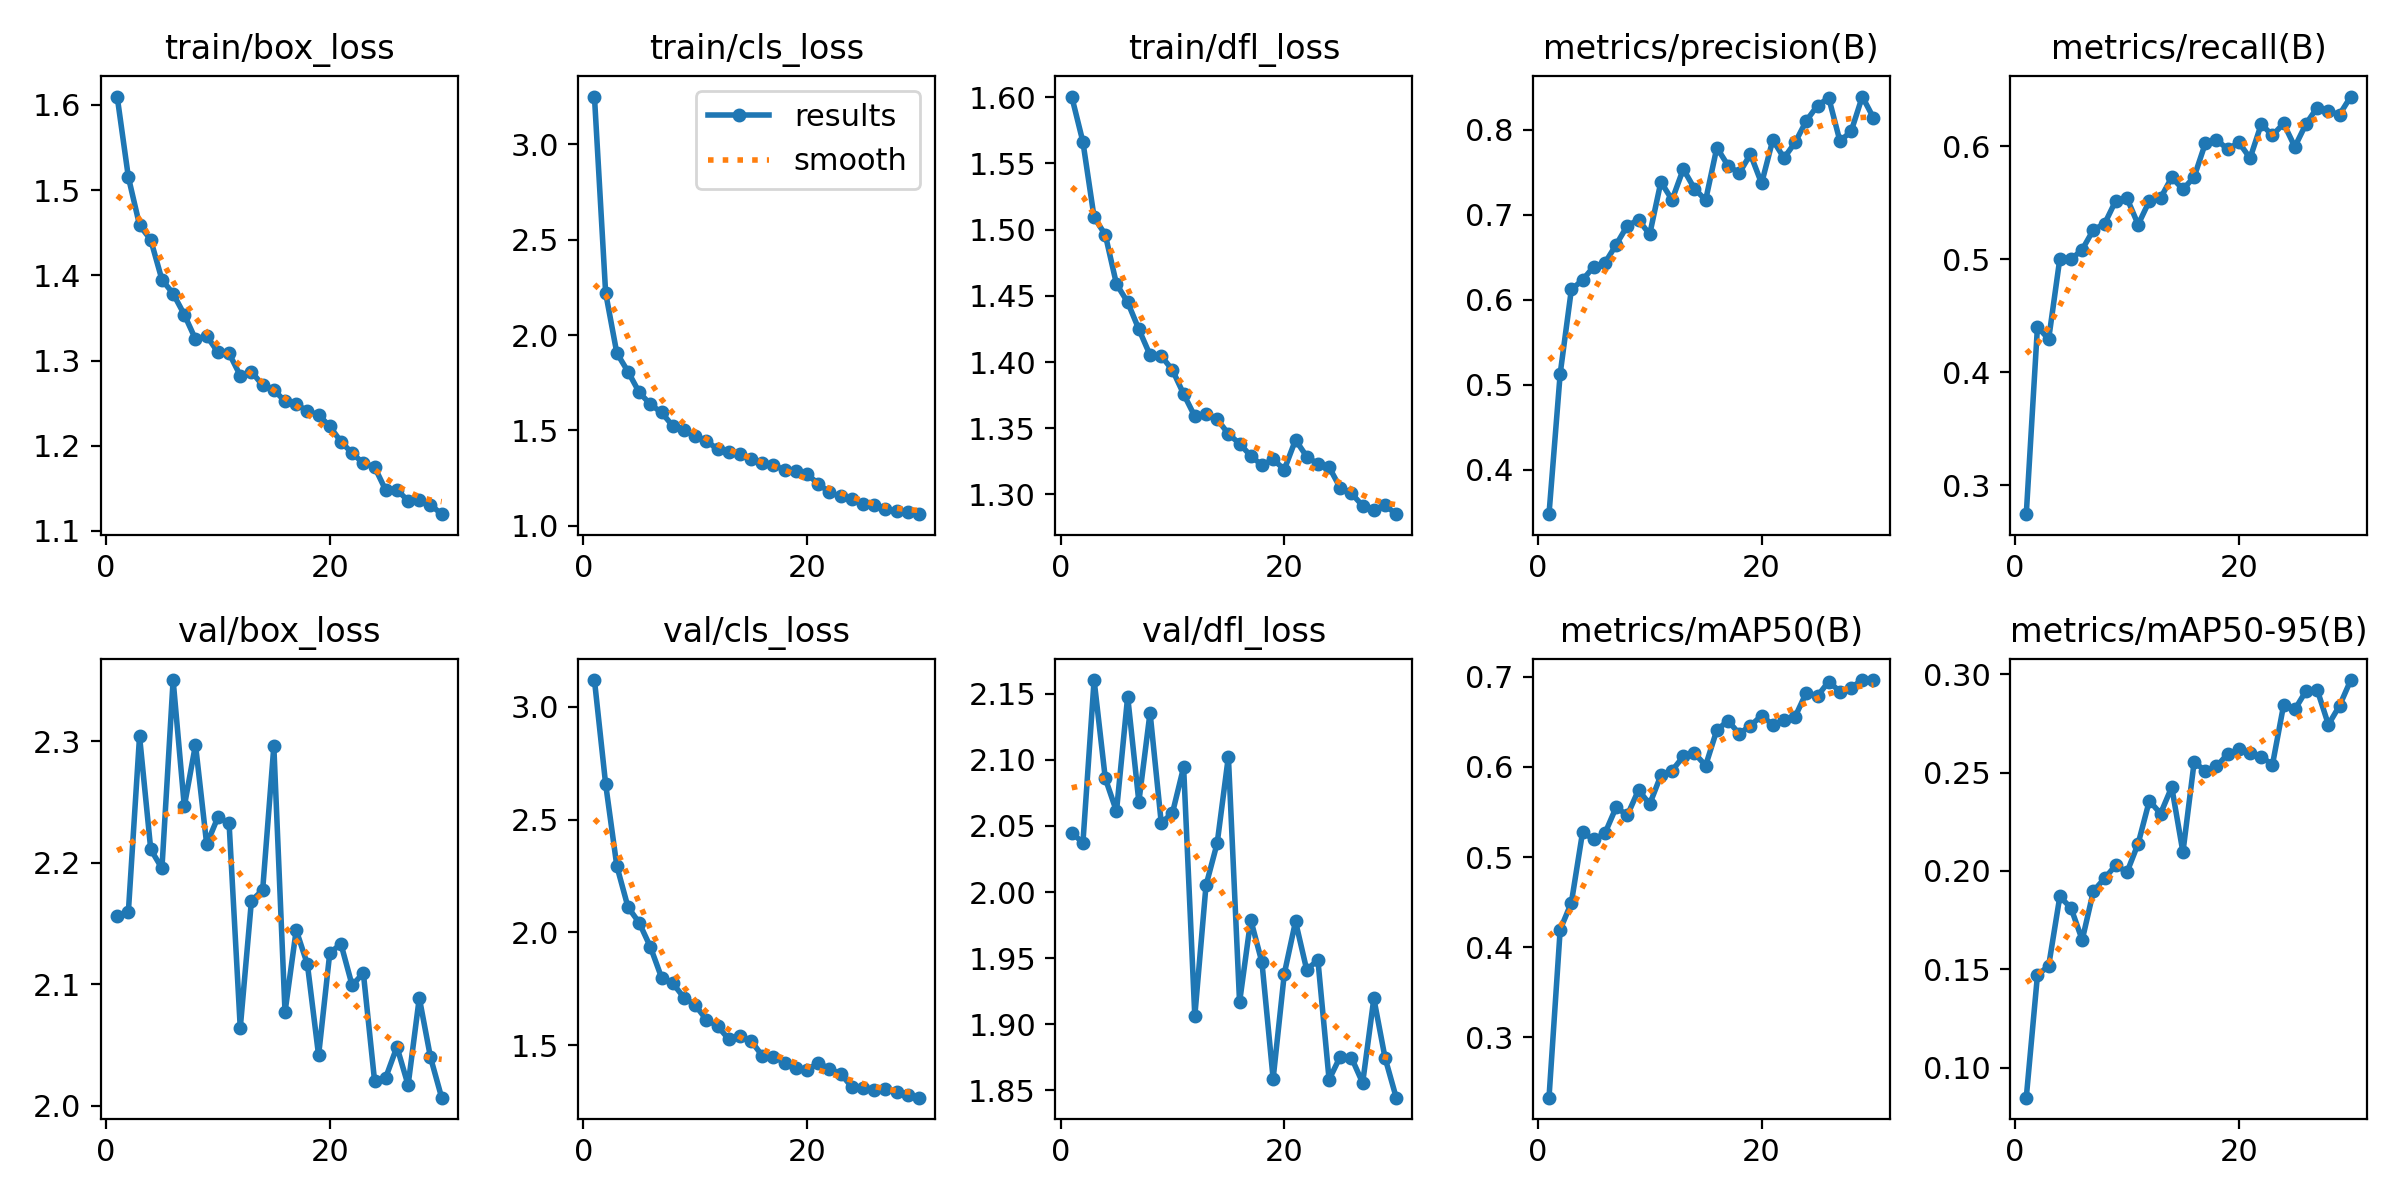

Source data for this figure (header and first rows):
epoch, time, train/box_loss, train/cls_loss, train/dfl_loss, metrics/precision(B), metrics/recall(B), metrics/mAP50(B), metrics/mAP50-95(B), val/box_loss, val/cls_loss, val/dfl_loss, lr/pg0, lr/pg1, lr/pg2
1, 62.44, 1.61, 3.251, 1.6, 0.3476, 0.2742, 0.233, 0.0847, 2.156, 3.119, 2.045, 0.0002363, 0.0002363, 0.0002363
2, 102.8, 1.515, 2.222, 1.566, 0.5128, 0.4401, 0.4195, 0.1469, 2.159, 2.658, 2.037, 0.0004586, 0.0004586, 0.0004586
3, 143.6, 1.459, 1.906, 1.509, 0.6118, 0.4291, 0.4494, 0.1517, 2.304, 2.294, 2.16, 0.0006653, 0.0006653, 0.0006653
4, 183.5, 1.442, 1.808, 1.496, 0.623, 0.5005, 0.5276, 0.187, 2.211, 2.111, 2.086, 0.0006433, 0.0006433, 0.0006433
5, 223.5, 1.395, 1.7, 1.459, 0.6388, 0.4998, 0.5195, 0.1811, 2.195, 2.042, 2.061, 0.0006198, 0.0006198, 0.0006198
6, 261.8, 1.379, 1.636, 1.445, 0.643, 0.5084, 0.5264, 0.1649, 2.35, 1.935, 2.148, 0.0005962, 0.0005962, 0.0005962
7, 300.1, 1.354, 1.594, 1.425, 0.6645, 0.526, 0.5553, 0.1897, 2.246, 1.799, 2.068, 0.0005726, 0.0005726, 0.0005726
8, 337.9, 1.325, 1.523, 1.405, 0.6869, 0.5313, 0.5464, 0.1962, 2.297, 1.774, 2.136, 0.0005491, 0.0005491, 0.0005491
9, 376.6, 1.329, 1.504, 1.405, 0.6937, 0.5518, 0.5744, 0.2029, 2.215, 1.71, 2.052, 0.0005255, 0.0005255, 0.0005255
10, 415.4, 1.31, 1.47, 1.394, 0.6767, 0.5538, 0.5588, 0.1993, 2.237, 1.677, 2.06, 0.0005019, 0.0005019, 0.0005019
11, 454.3, 1.308, 1.445, 1.376, 0.7384, 0.5306, 0.5907, 0.2139, 2.233, 1.613, 2.094, 0.0004784, 0.0004784, 0.0004784
12, 493, 1.282, 1.401, 1.359, 0.7173, 0.5515, 0.596, 0.2357, 2.064, 1.584, 1.906, 0.0004548, 0.0004548, 0.0004548
13, 531.8, 1.287, 1.385, 1.361, 0.7534, 0.554, 0.6117, 0.2291, 2.169, 1.526, 2.005, 0.0004313, 0.0004313, 0.0004313
14, 570.3, 1.271, 1.374, 1.357, 0.7305, 0.5724, 0.6153, 0.2426, 2.177, 1.539, 2.037, 0.0004077, 0.0004077, 0.0004077
15, 608.6, 1.266, 1.352, 1.346, 0.7169, 0.5618, 0.6016, 0.2095, 2.296, 1.519, 2.102, 0.0003841, 0.0003841, 0.0003841
16, 647.7, 1.252, 1.327, 1.338, 0.7787, 0.5726, 0.641, 0.2552, 2.077, 1.452, 1.917, 0.0003606, 0.0003606, 0.0003606
17, 686.6, 1.249, 1.316, 1.329, 0.7576, 0.6025, 0.6514, 0.251, 2.144, 1.449, 1.979, 0.000337, 0.000337, 0.000337
18, 725.2, 1.24, 1.293, 1.322, 0.7486, 0.6058, 0.6369, 0.2531, 2.116, 1.421, 1.947, 0.0003134, 0.0003134, 0.0003134
19, 763.9, 1.236, 1.289, 1.327, 0.771, 0.5972, 0.6459, 0.2594, 2.041, 1.398, 1.859, 0.0002899, 0.0002899, 0.0002899
20, 802.5, 1.223, 1.27, 1.319, 0.7367, 0.6033, 0.6569, 0.2617, 2.126, 1.388, 1.938, 0.0002663, 0.0002663, 0.0002663
21, 841.3, 1.205, 1.22, 1.341, 0.7878, 0.5893, 0.6469, 0.2598, 2.133, 1.422, 1.978, 0.0002428, 0.0002428, 0.0002428
22, 876.3, 1.191, 1.175, 1.329, 0.7665, 0.6195, 0.652, 0.2581, 2.099, 1.394, 1.941, 0.0002192, 0.0002192, 0.0002192
23, 912.3, 1.179, 1.153, 1.323, 0.7848, 0.6095, 0.6559, 0.2539, 2.109, 1.373, 1.949, 0.0001956, 0.0001956, 0.0001956
24, 947.8, 1.175, 1.142, 1.321, 0.8103, 0.6201, 0.6827, 0.2843, 2.021, 1.314, 1.858, 0.0001721, 0.0001721, 0.0001721
25, 982.3, 1.148, 1.115, 1.305, 0.8282, 0.5994, 0.6789, 0.282, 2.023, 1.309, 1.876, 0.0001485, 0.0001485, 0.0001485
26, 1018, 1.148, 1.108, 1.301, 0.8373, 0.6197, 0.6948, 0.2915, 2.048, 1.303, 1.875, 0.000125, 0.000125, 0.000125
27, 1053, 1.135, 1.086, 1.291, 0.7863, 0.6341, 0.6836, 0.292, 2.017, 1.307, 1.856, 0.0001014, 0.0001014, 0.0001014
28, 1088, 1.137, 1.075, 1.288, 0.7978, 0.6308, 0.6882, 0.2743, 2.089, 1.293, 1.92, 7.7826e-05, 7.7826e-05, 7.7826e-05
29, 1123, 1.131, 1.071, 1.292, 0.8388, 0.628, 0.6965, 0.284, 2.04, 1.279, 1.875, 5.4264e-05, 5.4264e-05, 5.4264e-05
30, 1158, 1.12, 1.06, 1.285, 0.8136, 0.6439, 0.6963, 0.297, 2.007, 1.266, 1.845, 3.0702e-05, 3.0702e-05, 3.0702e-05
